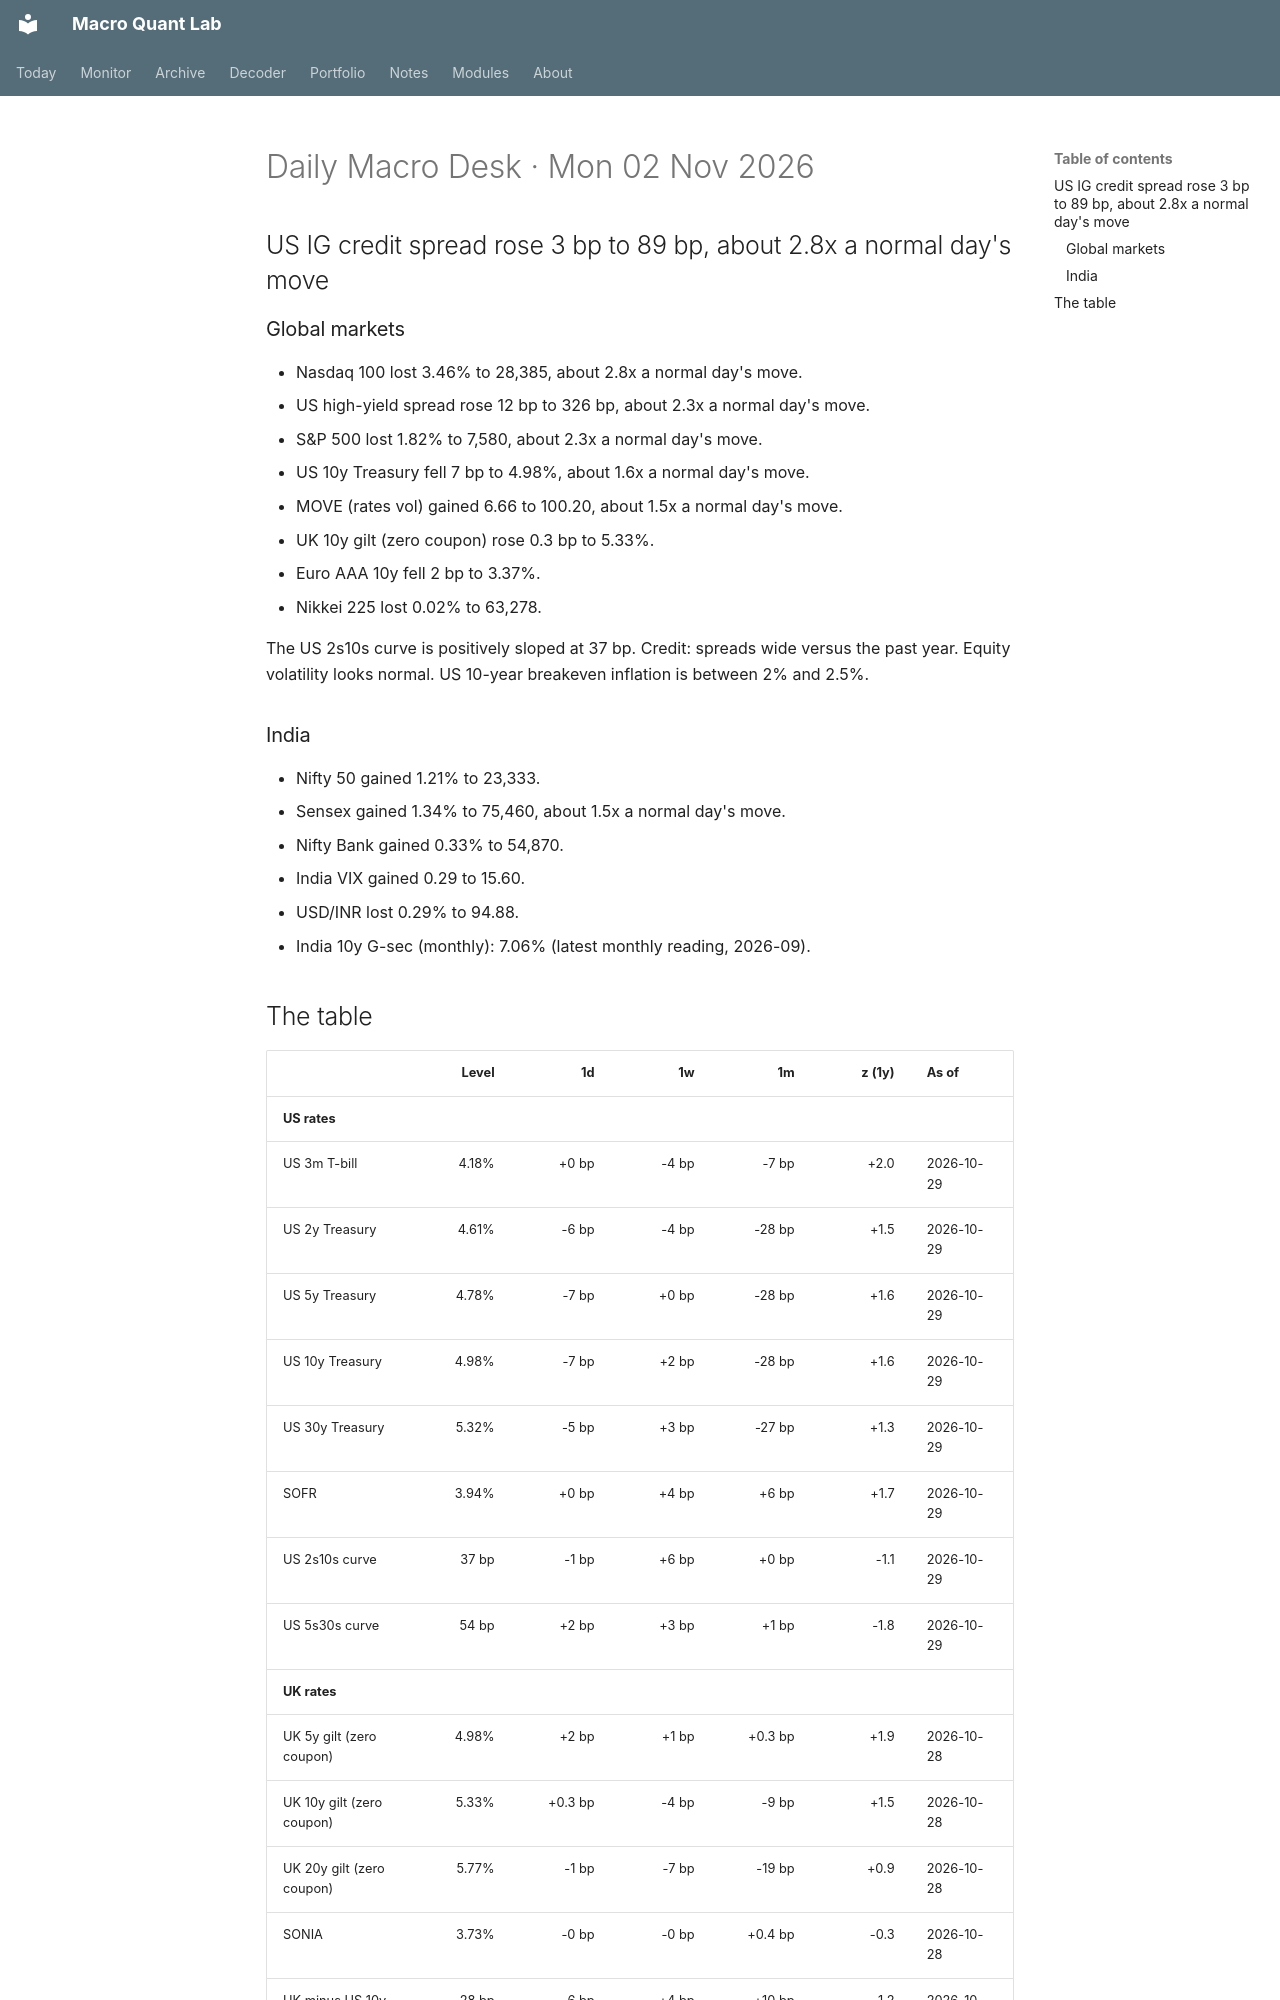

repository: Oblivion783/macro-quant-lab · page: brief/2026-11-02/index.html · generator: mkdocs

# Daily Macro Desk · Mon 02 Nov 2026

## US IG credit spread rose 3 bp to 89 bp, about 2.8x a normal day's move

### Global markets

- Nasdaq 100 lost 3.46% to 28,385, about 2.8x a normal day's move.
- US high-yield spread rose 12 bp to 326 bp, about 2.3x a normal day's move.
- S&P 500 lost 1.82% to 7,580, about 2.3x a normal day's move.
- US 10y Treasury fell 7 bp to 4.98%, about 1.6x a normal day's move.
- MOVE (rates vol) gained 6.66 to 100.20, about 1.5x a normal day's move.
- UK 10y gilt (zero coupon) rose 0.3 bp to 5.33%.
- Euro AAA 10y fell 2 bp to 3.37%.
- Nikkei 225 lost 0.02% to 63,278.

The US 2s10s curve is positively sloped at 37 bp. Credit: spreads wide versus the past year. Equity volatility looks normal. US 10-year breakeven inflation is between 2% and 2.5%.

### India

- Nifty 50 gained 1.21% to 23,333.
- Sensex gained 1.34% to 75,460, about 1.5x a normal day's move.
- Nifty Bank gained 0.33% to 54,870.
- India VIX gained 0.29 to 15.60.
- USD/INR lost 0.29% to 94.88.
- India 10y G-sec (monthly): 7.06% (latest monthly reading, 2026-09).
